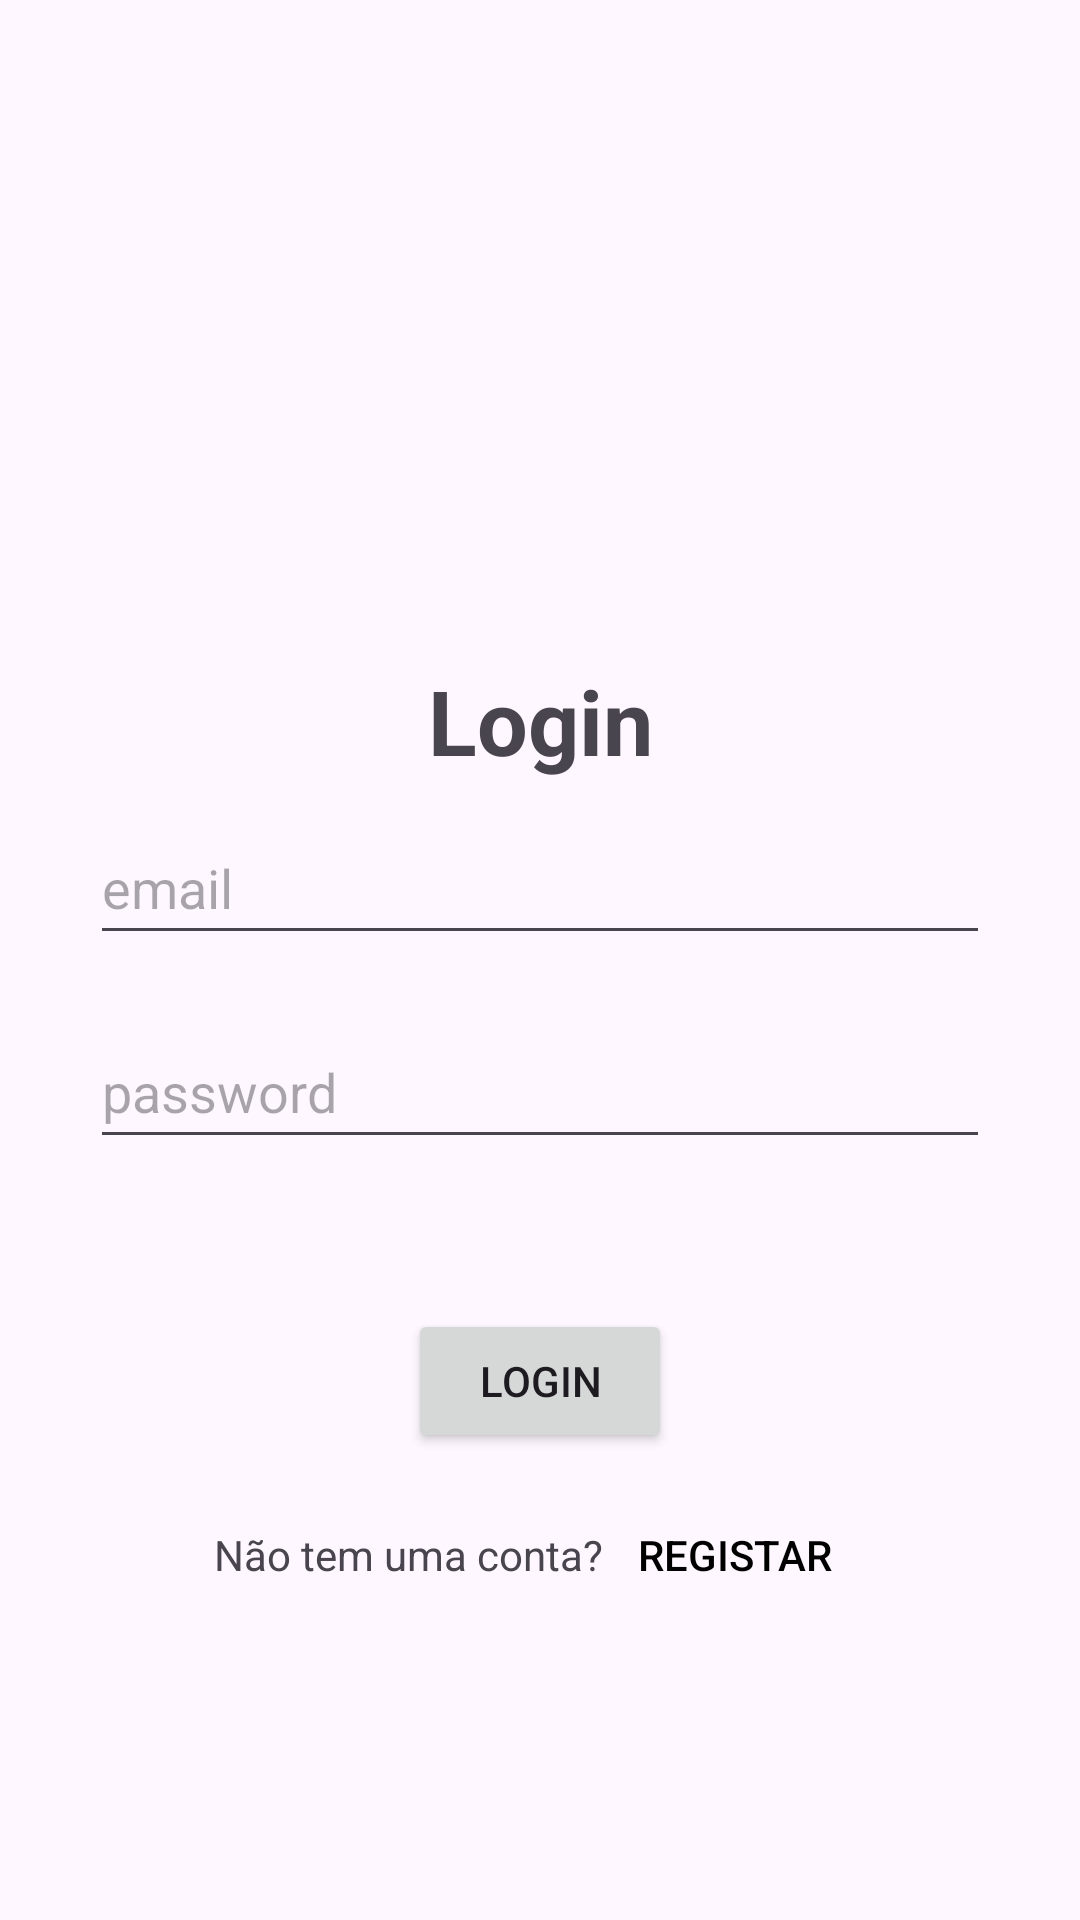

The Android layout XML behind this screen, and the referenced resources:
<!-- AndroidManifest.xml: application theme Theme.NhaKonsulta -->
<!-- res/layout/activity_main.xml -->
<?xml version="1.0" encoding="utf-8"?>
<LinearLayout xmlns:android="http://schemas.android.com/apk/res/android"
    xmlns:app="http://schemas.android.com/apk/res-auto"
    xmlns:tools="http://schemas.android.com/tools"
    android:layout_width="match_parent"
    android:layout_height="match_parent"
    tools:context=".MainActivity"
    android:orientation="vertical"
    android:gravity="center_horizontal"

    >

    <LinearLayout
        android:id="@+id/linearLayout"
        android:layout_marginTop="50dp"
        android:layout_width="411dp"
        android:layout_height="731dp"
        android:orientation="vertical"
        android:gravity="center_horizontal"
        tools:ignore="MissingConstraints">

        <ImageView
            android:id="@+id/im_logo"
            android:layout_marginHorizontal="150dp"
            android:layout_width="100dp"
            android:layout_height="100dp"
            android:layout_marginTop="10dp"
            android:src="@drawable/baseline_person"
            android:contentDescription=""/>

        <TextView
            android:id="@+id/tvTittleLogin"
            android:layout_marginTop="60dp"
            android:layout_width="wrap_content"
            android:layout_height="wrap_content"
            android:text="@string/login"
            android:textStyle="bold"
            android:textSize="30sp"/>


        <EditText
            android:id="@+id/etvEmail"
            android:layout_width="300dp"
            android:layout_height="48dp"
            android:layout_marginTop="10dp"
            android:ems="10"
            android:hint="@string/email"
            android:inputType="textEmailAddress"
            android:autofillHints="" />

        <EditText
            android:id="@+id/etvPassword"
            android:layout_width="300dp"
            android:layout_height="48dp"
            android:layout_marginTop="20dp"
            android:ems="10"
            android:hint="@string/password"
            android:inputType="textPassword"
            android:autofillHints="" />


        <Button
            android:id="@+id/btnLogin"
            android:layout_width="wrap_content"
            android:layout_height="wrap_content"
            android:text="@string/login"
            android:layout_marginTop="50dp"
            />

        <LinearLayout
            android:layout_width="wrap_content"
            android:layout_height="wrap_content"
            android:orientation="horizontal"
            android:layout_gravity="center_horizontal"
            android:layout_marginTop="10dp"
            >

            <TextView
                android:layout_width="wrap_content"
                android:layout_height="wrap_content"
                android:text="Não tem uma conta?"/>

            <Button
                android:id="@+id/btnRegistar"
                style="?android:attr/borderlessButtonStyle"
                android:layout_width="wrap_content"
                android:layout_height="wrap_content"
                android:text="Registar"
                android:textColor="@color/black"
                android:padding="0dp"
                />

        </LinearLayout>


    </LinearLayout>

</LinearLayout>
<!-- resources referenced by this layout -->
<resources>
  <string name="email">email</string>
  <string name="login">Login</string>
  <string name="password">password</string>
  <style name="Theme.NhaKonsulta" parent="Base.Theme.NhaKonsulta" />
  <style name="Base.Theme.NhaKonsulta" parent="Theme.Material3.DayNight.NoActionBar">
          
          
      </style>
  <!-- not gathered from this repository: default colours our renderer supplied (Android Studio template values) -->
  <color name="black">#FF000000</color>
</resources>
